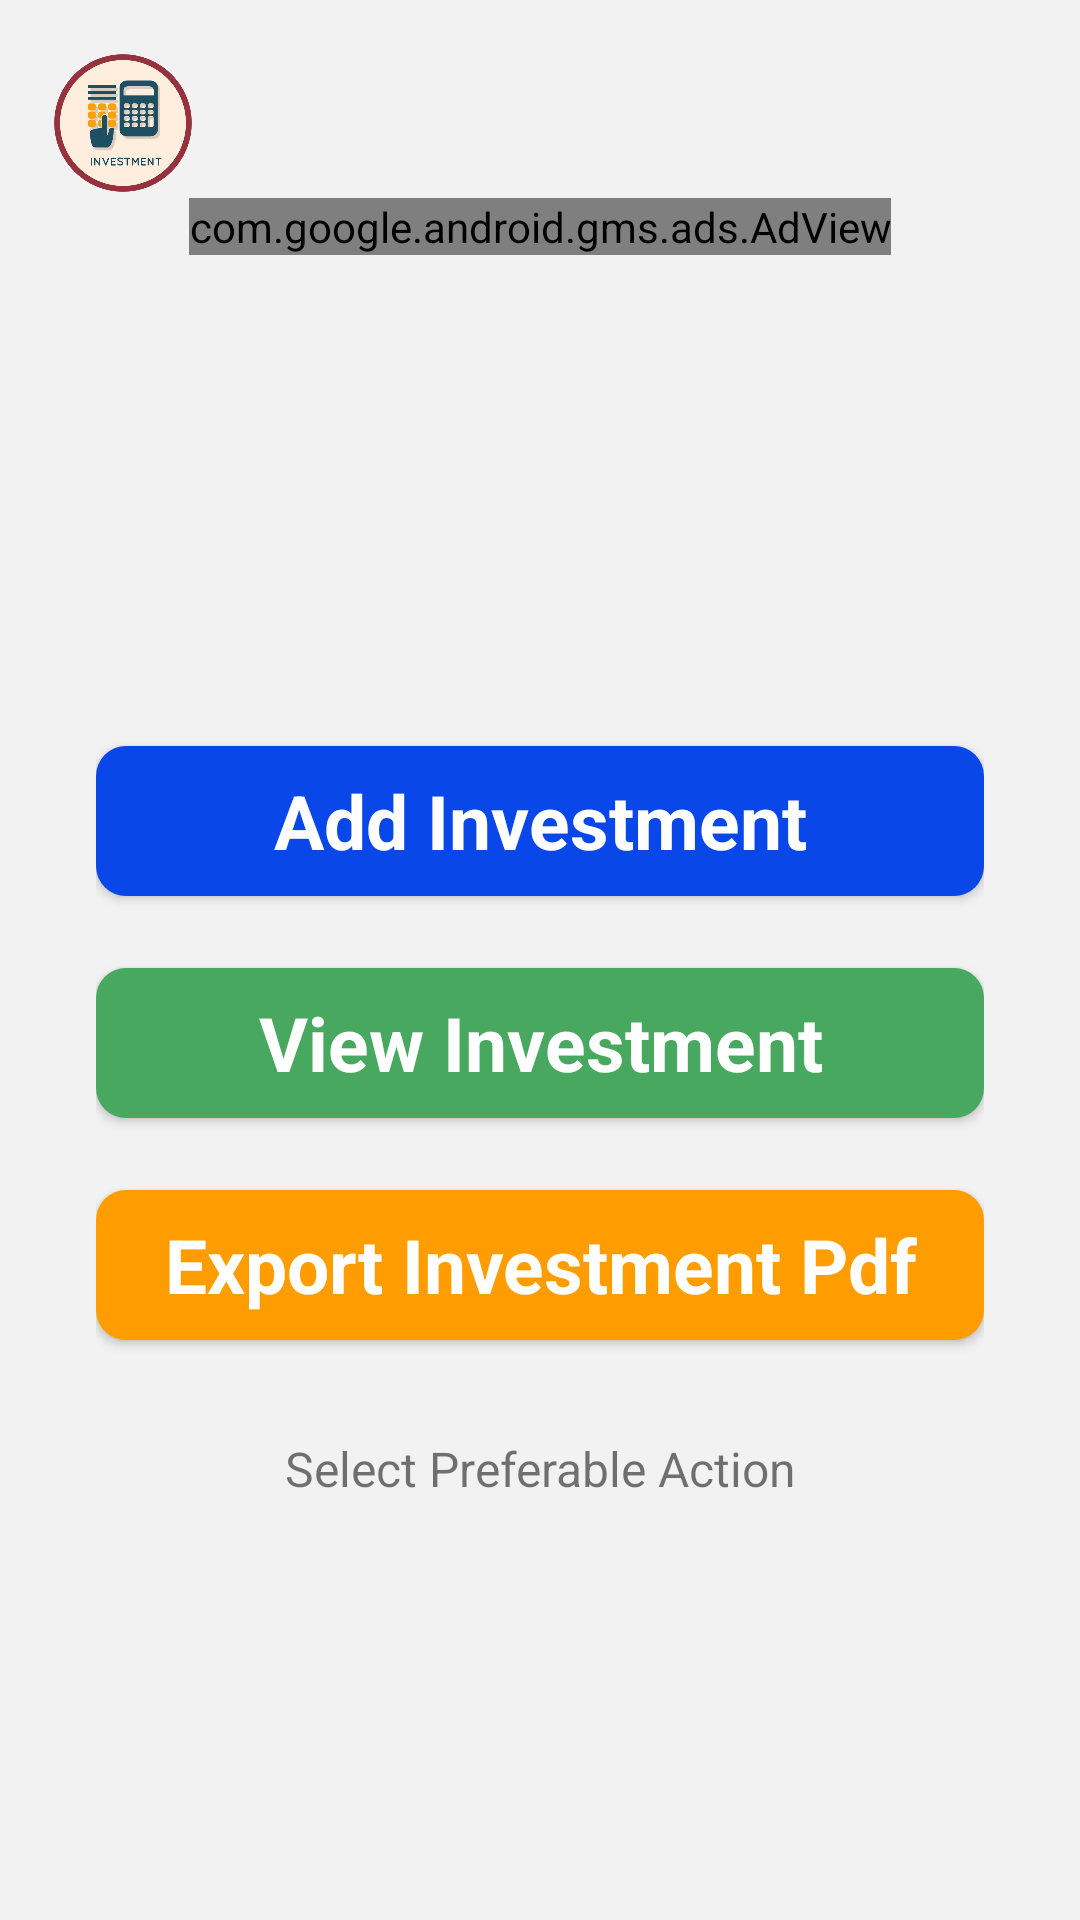

Android layout source for this screen:
<!-- AndroidManifest.xml: application theme Theme.MicroPOS -->
<!-- res/layout/activity_main.xml -->
<androidx.constraintlayout.widget.ConstraintLayout xmlns:android="http://schemas.android.com/apk/res/android"
    xmlns:app="http://schemas.android.com/apk/res-auto"
    xmlns:ads="http://schemas.android.com/apk/res-auto"
    android:layout_width="match_parent"
    android:layout_height="match_parent"
    android:background="#F2F2F2">

    
    <ImageView
        android:id="@+id/appLogo"
        android:layout_width="50dp"
        android:layout_height="50dp"
        android:layout_marginStart="16dp"
        android:layout_marginTop="16dp"
        app:layout_constraintStart_toStartOf="parent"
        app:layout_constraintTop_toTopOf="parent"
        app:srcCompat="@drawable/investo" />

    
    <ImageView
        android:id="@+id/userProfileIcon"
        android:layout_width="50dp"
        android:layout_height="50dp"
        android:layout_marginEnd="16dp"
        android:layout_marginTop="16dp"
        android:scaleType="centerCrop"
        app:layout_constraintEnd_toEndOf="parent"
        app:layout_constraintTop_toTopOf="parent"
        android:src="@drawable/baseline_account_circle_24" />

    
    <com.google.android.gms.ads.AdView
        android:id="@+id/adView1"
        android:layout_width="wrap_content"
        android:layout_height="wrap_content"
        ads:adSize="BANNER"
        ads:adUnitId="ca-app-pub-8480139788406894/4391988145"
        app:layout_constraintEnd_toEndOf="parent"
        app:layout_constraintStart_toStartOf="parent"
        app:layout_constraintTop_toBottomOf="@+id/appLogo" />

    
    <LinearLayout
        android:id="@+id/linearLayout"
        android:layout_width="match_parent"
        android:layout_height="wrap_content"
        android:orientation="vertical"
        android:padding="32dp"
        app:layout_constraintBottom_toBottomOf="parent"
        app:layout_constraintEnd_toEndOf="parent"
        app:layout_constraintStart_toStartOf="parent"
        app:layout_constraintTop_toBottomOf="@+id/adView1">

        
        <androidx.appcompat.widget.AppCompatButton
            android:id="@+id/button_add_investment"
            style="@android:style/Widget.Button"
            android:layout_width="match_parent"
            android:layout_height="50dp"
            android:layout_marginTop="24dp"
            android:background="@drawable/online_button_background"
            android:text="@string/add_investment"
            android:textColor="#ffffff"
            android:textSize="25sp"
            android:textStyle="bold" />

        
        <androidx.appcompat.widget.AppCompatButton
            android:id="@+id/button_view_investment"
            style="@android:style/Widget.Button"
            android:layout_width="match_parent"
            android:layout_height="50dp"
            android:layout_marginTop="24dp"
            android:background="@drawable/cash_button_background"
            android:text="@string/view_investment"
            android:textColor="#ffffff"
            android:textSize="25sp"
            android:textStyle="bold" />

        
        <androidx.appcompat.widget.AppCompatButton
            android:id="@+id/button_export_pdf"
            style="@android:style/Widget.Button"
            android:layout_width="match_parent"
            android:layout_height="50dp"
            android:layout_marginTop="24dp"
            android:background="@drawable/due_button_background"
            android:text="@string/export_investment_pdf"
            android:textColor="#ffffff"
            android:textSize="25sp"
            android:textStyle="bold" />

        
        <TextView
            android:id="@+id/textView5"
            android:layout_width="match_parent"
            android:layout_height="wrap_content"
            android:layout_marginTop="32dp"
            android:text="@string/select_preferable_action"
            android:textAlignment="center"
            android:textSize="16sp" />

    </LinearLayout>

</androidx.constraintlayout.widget.ConstraintLayout>
<!-- resources referenced by this layout -->
<resources>
  <!-- drawable cash_button_background (drawable) -->
  <?xml version="1.0" encoding="utf-8"?>
  <selector xmlns:android="http://schemas.android.com/apk/res/android">
  <item>
      <shape android:shape="rectangle">
          <corners android:radius="10dp" />
          <solid android:color="@color/lightGreen" />
      </shape>
  </item>
  </selector>
  <!-- drawable due_button_background (drawable) -->
  <?xml version="1.0" encoding="utf-8"?>
  <selector xmlns:android="http://schemas.android.com/apk/res/android">
  <item>
      <shape android:shape="rectangle">
          <corners android:radius="10dp" />
          <solid android:color="@color/orange" />
      </shape>
  </item>
  </selector>
  <!-- drawable investo: jpg bitmap (drawable, 41276 bytes) -->
  <!-- drawable online_button_background (drawable) -->
  <?xml version="1.0" encoding="utf-8"?>
  <selector xmlns:android="http://schemas.android.com/apk/res/android">
  <item>
      <shape android:shape="rectangle">
          <corners android:radius="10dp" />
          <solid android:color="@color/colorPrimaryDark" />
      </shape>
  </item>
  </selector>
  <string name="add_investment">Add Investment</string>
  <string name="export_investment_pdf">Export Investment Pdf</string>
  <string name="select_preferable_action">Select Preferable Action</string>
  <string name="view_investment">View Investment</string>
  <style name="Theme.MicroPOS" parent="Theme.MaterialComponents.DayNight.NoActionBar">
          
          <item name="colorPrimary">#FF9800</item>
          <item name="colorPrimaryVariant">#FFC107</item>
          <item name="colorOnPrimary">@color/white</item>
          
          <item name="colorSecondary">@color/teal_200</item>
          <item name="colorSecondaryVariant">@color/teal_700</item>
          <item name="colorOnSecondary">@color/black</item>
          
          <item name="android:statusBarColor">?attr/colorPrimaryVariant</item>
          
      </style>
  <color name="lightGreen">#48A860</color>
  <color name="orange">#ff9D00</color>
  <color name="colorPrimaryDark">#0947E8</color>
  <color name="white">#FFFFFFFF</color>
  <color name="teal_200">#FF03DAC5</color>
  <color name="teal_700">#FF018786</color>
  <color name="black">#FF000000</color>
</resources>
